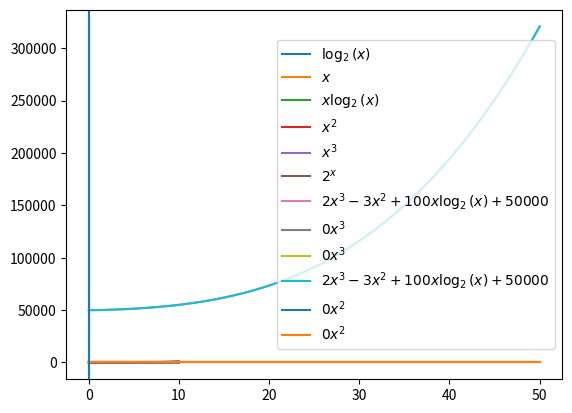

This chart was generated by the following Python code:
%matplotlib inline

import matplotlib
import matplotlib.pyplot as plt
import numpy as np

x = np.linspace(0.01, 10, 500)

plt.plot(x, np.log2(x), label=r'$\log_2(x)$')
plt.plot(x, x, label=r'$x$')
plt.plot(x, x*np.log2(x), label=r'$x\log_2(x)$')

plt.plot(x, x**2, label=r'$x^2$')
plt.plot(x, x**3, label=r'$x^3$')
plt.plot(x, 2**x, label=r'$2^x$')

legend = plt.legend()

xrange = 50 # Hier können Sie einstellen, wie weit die x-Achse dargestellt wird
x = np.linspace(0.01, xrange, 500)
plt.plot(x, 2*x**3 - 3*x**2 + 100*x*np.log2(x) + 50000, label=r'$2x^3 - 3x^2 + 100x\log_2(x) + 50000$')
#plt.plot(x, x**3, label=r'$x^3$')

c1 = 0 # TODO
c2 = 0 # TODO
n0 = 0 # TODO
plt.plot(x, c1*x**3, label=r'$%sx^3$' % c1)
plt.plot(x, c2*x**3, label=r'$%sx^3$' % c2)
plt.axvline(x=n0)
legend = plt.legend()

xrange = 50 # Hier können Sie einstellen, wie weit die x-Achse dargestellt wird.
x = np.linspace(0.01, xrange, 500)
plt.plot(x, 2*x**3 - 3*x**2 + 100*x*np.log2(x) + 50000, label=r'$2x^3 - 3x^2 + 100x\log_2(x) + 50000$')

c1 = 0 # TODO
c2 = 0 # TODO
n0 = 0 # TODO
plt.plot(x, c1*x**2, label=r'$%sx^2$' % c1)
plt.plot(x, c2*x**2, label=r'$%sx^2$' % c2)
plt.axvline(x=n0)
legend = plt.legend()